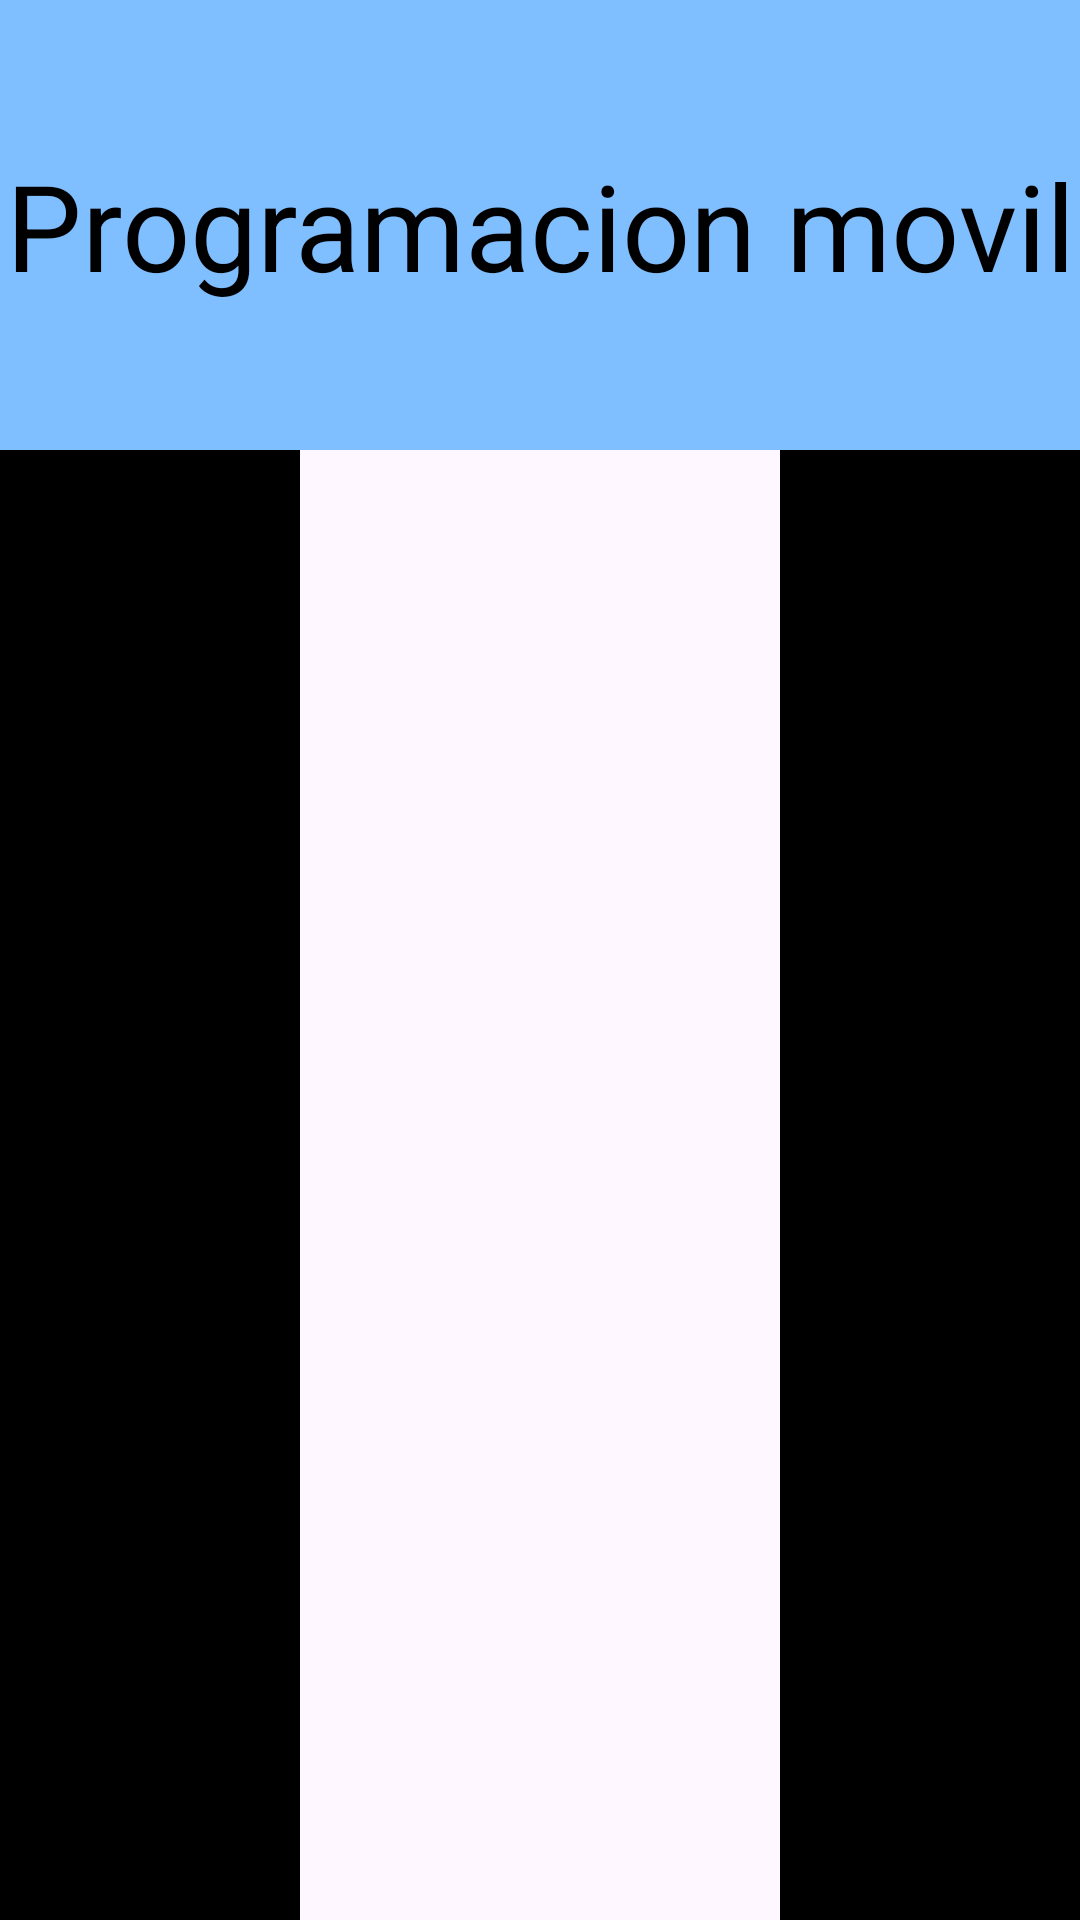

The Android layout XML behind this screen, and the referenced resources:
<!-- AndroidManifest.xml: application theme Theme.Layout_Teclado -->
<!-- res/layout/activity_constrain.xml -->
<?xml version="1.0" encoding="utf-8"?>
<androidx.constraintlayout.widget.ConstraintLayout xmlns:android="http://schemas.android.com/apk/res/android"
    xmlns:app="http://schemas.android.com/apk/res-auto"
    xmlns:tools="http://schemas.android.com/tools"
    android:layout_width="match_parent"
    android:layout_height="match_parent"
    tools:context=".Layout.ConstrainActivity">

    <TextView
        android:id="@+id/titulo"
        android:layout_width="match_parent"
        android:layout_height="150dp"
        android:text="Programacion movil"
        android:textSize="40dp"
        android:gravity="center"
        android:textColor="@color/black"
        android:background="@color/azul"
        app:layout_constraintTop_toTopOf="parent"
        app:layout_constraintStart_toStartOf="parent"
        app:layout_constraintEnd_toEndOf="parent"/>

    <TextView
        android:layout_width="100dp"
        android:layout_height="585dp"
        android:background="@color/black"
        app:layout_constraintStart_toStartOf="parent"
        app:layout_constraintTop_toBottomOf="@id/titulo"/>

    <TextView
        android:layout_width="100dp"
        android:layout_height="585dp"
        android:background="@color/black"
        app:layout_constraintEnd_toEndOf="parent"
        app:layout_constraintTop_toBottomOf="@id/titulo"/>

</androidx.constraintlayout.widget.ConstraintLayout>
<!-- resources referenced by this layout -->
<resources>
  <color name="azul">#80BFFF</color>
  <color name="black">#FF000000</color>
  <style name="Theme.Layout_Teclado" parent="Base.Theme.Layout_Teclado" />
  <style name="Base.Theme.Layout_Teclado" parent="Theme.Material3.DayNight.NoActionBar">
          
          
      </style>
</resources>
